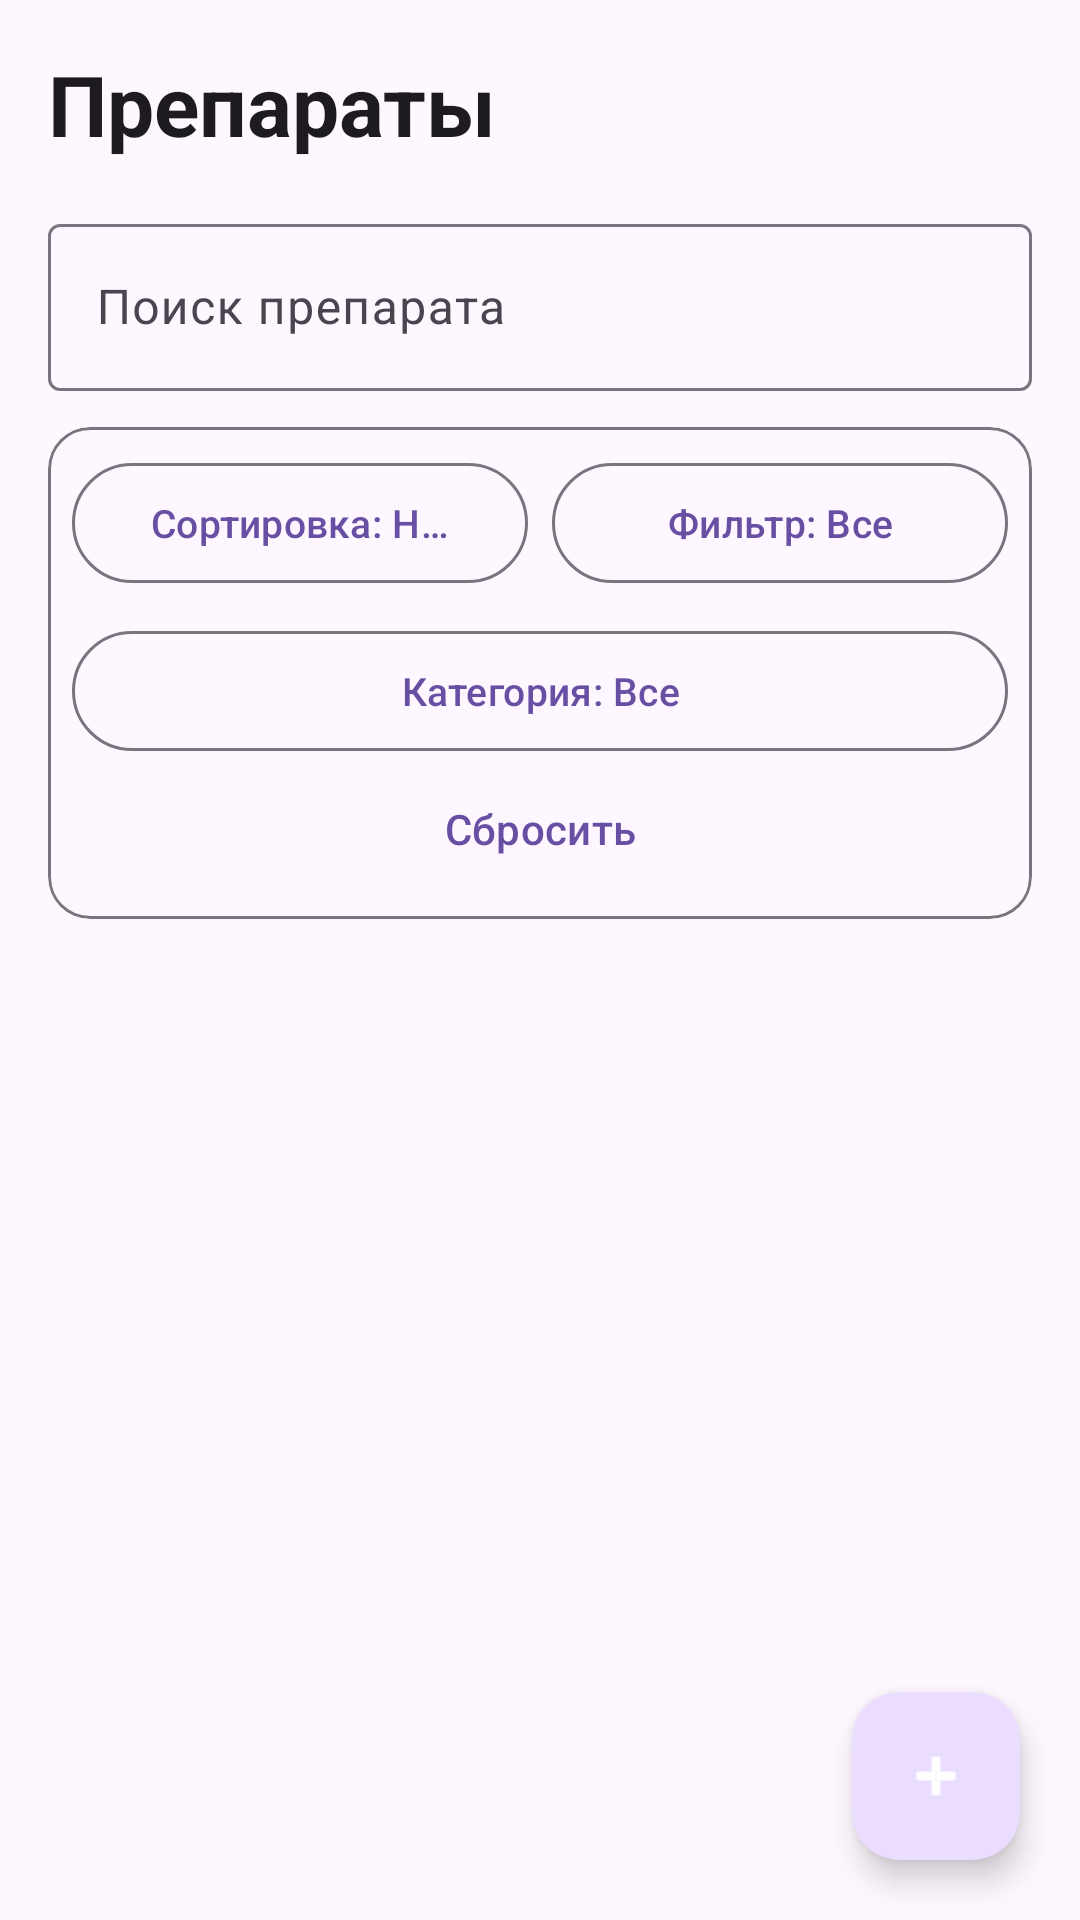

Write the Android layout XML for this screen, with the resource values it uses.
<!-- AndroidManifest.xml: application theme Theme.HomePharmacy -->
<!-- res/layout/fragment_medicine_list.xml -->
<?xml version="1.0" encoding="utf-8"?>
<androidx.coordinatorlayout.widget.CoordinatorLayout
    xmlns:android="http://schemas.android.com/apk/res/android"
    xmlns:app="http://schemas.android.com/apk/res-auto"
    android:layout_width="match_parent"
    android:layout_height="match_parent">

    <androidx.core.widget.NestedScrollView
        android:layout_width="match_parent"
        android:layout_height="match_parent"
        android:fillViewport="true"
        android:clipToPadding="false"
        android:paddingBottom="90dp">

        <LinearLayout
            android:layout_width="match_parent"
            android:layout_height="wrap_content"
            android:orientation="vertical"
            android:padding="16dp">

            

            <TextView
                android:layout_width="match_parent"
                android:layout_height="wrap_content"
                android:text="Препараты"
                android:textSize="28sp"
                android:textStyle="bold"
                android:textColor="?android:attr/textColorPrimary" />

            

            <com.google.android.material.textfield.TextInputLayout
                android:layout_width="match_parent"
                android:layout_height="wrap_content"
                android:layout_marginTop="16dp"
                android:hint="Поиск препарата"
                app:endIconMode="clear_text"
                app:endIconContentDescription="Очистить поиск"
                app:boxBackgroundMode="outline">

                <com.google.android.material.textfield.TextInputEditText
                    android:id="@+id/edit_search"
                    android:layout_width="match_parent"
                    android:layout_height="wrap_content"
                    android:inputType="text"
                    android:maxLines="1" />

            </com.google.android.material.textfield.TextInputLayout>

            

            <com.google.android.material.card.MaterialCardView
                android:layout_width="match_parent"
                android:layout_height="wrap_content"
                android:layout_marginTop="12dp"
                app:cardCornerRadius="14dp"
                app:cardElevation="0dp"
                app:strokeWidth="1dp"
                app:strokeColor="?attr/colorOutline">

                <LinearLayout
                    android:layout_width="match_parent"
                    android:layout_height="wrap_content"
                    android:orientation="vertical"
                    android:padding="8dp">

                    

                    <LinearLayout
                        android:layout_width="match_parent"
                        android:layout_height="wrap_content"
                        android:orientation="horizontal">

                        <com.google.android.material.button.MaterialButton
                            android:id="@+id/button_sort"
                            style="@style/Widget.Material3.Button.OutlinedButton"
                            android:layout_width="0dp"
                            android:layout_height="48dp"
                            android:layout_weight="1"
                            android:layout_marginEnd="4dp"
                            android:ellipsize="end"
                            android:maxLines="1"
                            android:text="Сортировка: Название"
                            android:textSize="13sp"
                            android:textAllCaps="false" />

                        <com.google.android.material.button.MaterialButton
                            android:id="@+id/button_filter"
                            style="@style/Widget.Material3.Button.OutlinedButton"
                            android:layout_width="0dp"
                            android:layout_height="48dp"
                            android:layout_weight="1"
                            android:layout_marginStart="4dp"
                            android:ellipsize="end"
                            android:maxLines="1"
                            android:text="Фильтр: Все"
                            android:textSize="13sp"
                            android:textAllCaps="false" />

                    </LinearLayout>

                    

                    <com.google.android.material.button.MaterialButton
                        android:id="@+id/button_category"
                        style="@style/Widget.Material3.Button.OutlinedButton"
                        android:layout_width="match_parent"
                        android:layout_height="48dp"
                        android:layout_marginTop="8dp"
                        android:ellipsize="end"
                        android:maxLines="1"
                        android:text="Категория: Все"
                        android:textSize="13sp"
                        android:textAllCaps="false" />

                    

                    <com.google.android.material.button.MaterialButton
                        android:id="@+id/button_reset"
                        style="@style/Widget.Material3.Button.TextButton"
                        android:layout_width="match_parent"
                        android:layout_height="44dp"
                        android:text="Сбросить"
                        android:textSize="14sp"
                        android:textAllCaps="false" />

                </LinearLayout>

            </com.google.android.material.card.MaterialCardView>

            

            <FrameLayout
                android:layout_width="match_parent"
                android:layout_height="wrap_content"
                android:layout_marginTop="16dp">

                <androidx.recyclerview.widget.RecyclerView
                    android:id="@+id/recycler_medicines"
                    android:layout_width="match_parent"
                    android:layout_height="wrap_content"
                    android:nestedScrollingEnabled="false"
                    android:clipToPadding="false"
                    android:paddingBottom="16dp" />

                

                <LinearLayout
                    android:id="@+id/layout_empty_medicines"
                    android:layout_width="match_parent"
                    android:layout_height="300dp"
                    android:orientation="vertical"
                    android:gravity="center"
                    android:padding="24dp"
                    android:visibility="gone">

                    <TextView
                        android:id="@+id/text_empty_medicines"
                        android:layout_width="wrap_content"
                        android:layout_height="wrap_content"
                        android:gravity="center"
                        android:text="Препараты не найдены"
                        android:textSize="18sp"
                        android:textStyle="bold"
                        android:textColor="?android:attr/textColorPrimary" />

                    <TextView
                        android:id="@+id/text_empty_hint"
                        android:layout_width="wrap_content"
                        android:layout_height="wrap_content"
                        android:layout_marginTop="8dp"
                        android:gravity="center"
                        android:text="Попробуйте изменить поиск или фильтр."
                        android:textSize="14sp"
                        android:textColor="?android:attr/textColorSecondary" />

                </LinearLayout>

            </FrameLayout>

        </LinearLayout>

    </androidx.core.widget.NestedScrollView>

    

    <com.google.android.material.floatingactionbutton.FloatingActionButton
        android:id="@+id/fab_add_medicine"
        android:layout_width="wrap_content"
        android:layout_height="wrap_content"
        android:layout_gravity="bottom|end"
        android:layout_margin="20dp"
        android:contentDescription="Добавить препарат"
        android:src="@android:drawable/ic_input_add"
        app:tint="@android:color/white" />

</androidx.coordinatorlayout.widget.CoordinatorLayout>
<!-- resources referenced by this layout -->
<resources>
  <style name="Theme.HomePharmacy" parent="Base.Theme.HomePharmacy" />
  <style name="Base.Theme.HomePharmacy" parent="Theme.Material3.DayNight.NoActionBar">
          
          
      </style>
</resources>
